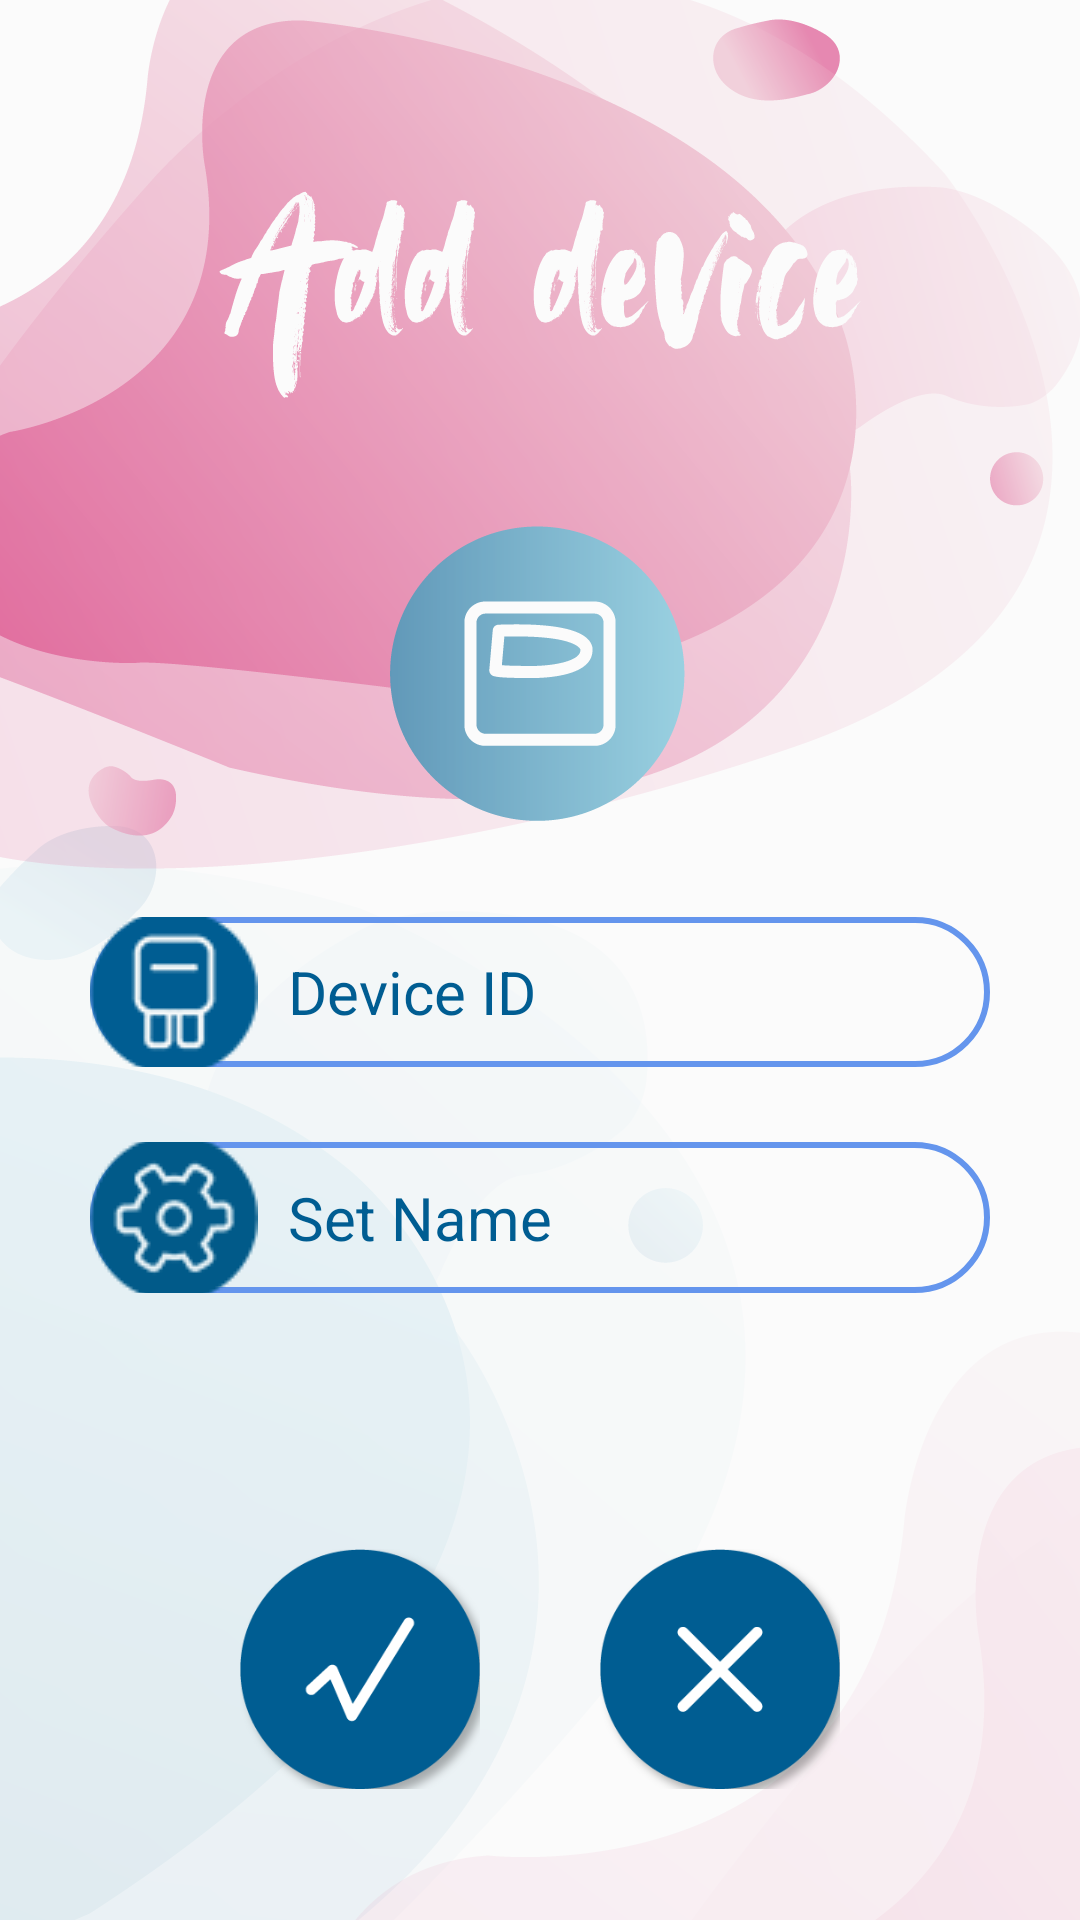

Layout XML and referenced resources for this Android screen:
<!-- AndroidManifest.xml: application theme AppTheme -->
<!-- res/layout/activity_match.xml -->
<?xml version="1.0" encoding="utf-8"?>
<RelativeLayout xmlns:android="http://schemas.android.com/apk/res/android"
    xmlns:app="http://schemas.android.com/apk/res-auto"
    xmlns:tools="http://schemas.android.com/tools"
    android:layout_width="match_parent"
    android:layout_height="match_parent"
    android:background="@color/windowBackgroundWhite"
    tools:context=".MatchActivity">

    <ImageView
        android:layout_width="match_parent"
        android:layout_height="match_parent"
        android:alpha="0.6"
        android:scaleType="centerCrop"
        android:src="@drawable/match_bk" />

    <LinearLayout
        android:layout_width="match_parent"
        android:layout_height="match_parent"
        android:orientation="vertical">

        <TextView
            android:layout_width="match_parent"
            android:layout_height="0dp"
            android:layout_weight="1" />

        <ImageView
            android:layout_width="match_parent"
            android:layout_height="0dp"
            android:layout_gravity="center"
            android:layout_weight="1"
            android:scaleType="centerInside"
            />

        <TextView
            android:layout_width="match_parent"
            android:layout_height="0dp"
            android:layout_gravity="center"
            android:layout_weight="2"
            android:gravity="center"
            android:textColor="#FF8099"
            android:textSize="20sp" />

        <LinearLayout
            android:layout_width="match_parent"
            android:layout_height="0dp"
            android:layout_weight="8"
            android:orientation="vertical">

            <TextView
                android:layout_width="match_parent"
                android:layout_height="0dp"
                android:layout_weight="1.5"/>

            <LinearLayout
                android:layout_width="match_parent"
                android:layout_height="0dp"
                android:layout_marginLeft="30dp"
                android:layout_marginRight="30dp"
                android:layout_marginTop="30dp"
                android:layout_weight="3"
                android:orientation="vertical">


                <EditText
                    android:id="@+id/device_no"
                    android:layout_width="match_parent"
                    android:layout_height="0dp"
                    android:layout_weight="1"
                    android:drawableLeft="@drawable/icon_id"
                    android:drawablePadding="10dp"
                    android:background="@drawable/txt_style"
                    android:hint="@string/device_no"
                    android:textColorHint="@color/colorDarkBlue"
                    android:textSize="20sp" />

                

                <TextView
                    android:layout_width="match_parent"
                    android:layout_height="0dp"
                    android:layout_weight="0.5"/>

                

                <EditText
                    android:id="@+id/device_name"
                    android:layout_width="match_parent"
                    android:layout_height="0dp"
                    android:layout_weight="1"
                    android:drawableLeft="@drawable/icon_setup"
                    android:drawablePadding="10dp"
                    android:background="@drawable/txt_style"
                    android:hint="@string/device_name"
                    android:textColorHint="@color/colorDarkBlue"
                    android:textSize="20sp" />

            </LinearLayout>

            <TextView
                android:layout_width="match_parent"
                android:layout_height="0dp"
                android:layout_weight="2"/>

            

            <LinearLayout
                android:layout_width="match_parent"
                android:layout_height="0dp"
                android:layout_weight="2"
                android:orientation="horizontal">

                <TextView
                    android:layout_width="0dp"
                    android:layout_height="match_parent"
                    android:layout_weight="1"/>

                <ImageView
                    android:id="@+id/add_imv"
                    android:layout_width="0dp"
                    android:layout_height="match_parent"
                    android:layout_weight="1"
                    android:src="@drawable/icon_yes"
                    android:scaleType="centerInside"/>

                <TextView
                    android:layout_width="0dp"
                    android:layout_height="match_parent"
                    android:layout_weight="0.5"/>

                <ImageView
                    android:id="@+id/cancel_imv"
                    android:layout_width="0dp"
                    android:layout_height="match_parent"
                    android:layout_weight="1"
                    android:src="@drawable/icon_no"
                    android:scaleType="centerInside"/>

                <TextView
                    android:layout_width="0dp"
                    android:layout_height="match_parent"
                    android:layout_weight="1"/>

            </LinearLayout>

            <TextView
                android:layout_width="match_parent"
                android:layout_height="0dp"
                android:layout_weight="1"/>

        </LinearLayout>

    </LinearLayout>

</RelativeLayout>
<!-- resources referenced by this layout -->
<resources>
  <color name="colorDarkBlue">#005D92</color>
  <color name="windowBackgroundWhite">#F5F5F5</color>
  <!-- drawable button_lock (drawable) -->
  <?xml version="1.0" encoding="utf-8"?>
  <selector xmlns:android="http://schemas.android.com/apk/res/android">
  
      
      <item android:state_enabled="false" android:color="@color/colorLightBlue"/>
      <item android:state_pressed="true" android:color="@color/windowBackgroundWhite"/>
  
      
      <item android:state_enabled="true" android:color="@color/windowBackgroundWhite"/>
      <item android:state_pressed="false" android:color="@color/colorLightBlue"/>
  
  
  </selector>
  <!-- drawable connect_btn (drawable) -->
  <?xml version="1.0" encoding="utf-8"?>
  <selector xmlns:android="http://schemas.android.com/apk/res/android">
  
      
      <item android:state_enabled="false" android:color="@color/windowBackgroundWhite">
          
          <shape android:shape="rectangle">
              
              <corners android:radius="30dip" />
              
              <stroke android:width="1dip" android:color="#5EB9D4" />
              
              
          </shape>
      </item>
  
      
      <item android:state_enabled="true" android:color="@color/colorLightBlue">
          
          <shape android:shape="rectangle"  >
              
              <corners android:radius="30dip" />
              
              
              
              <gradient android:angle="0" android:startColor="#005D92" android:endColor="#5EB9D4"  />
          </shape>
      </item>
  
  </selector>
  <!-- drawable icon_id: png bitmap (drawable, 4093 bytes) -->
  <!-- drawable icon_no: png bitmap (drawable, 9005 bytes) -->
  <!-- drawable icon_setup: png bitmap (drawable, 4658 bytes) -->
  <!-- drawable icon_yes: png bitmap (drawable, 9680 bytes) -->
  <!-- drawable match_bk: png bitmap (drawable, 224857 bytes) -->
  <!-- drawable txt_style (drawable) -->
  <?xml version="1.0" encoding="UTF-8"?>
  <selector xmlns:android="http://schemas.android.com/apk/res/android">
      <item android:color="@android:color/black">
          <shape android:shape="rectangle">
              
              <corners android:radius="30dip" />
              
              <stroke android:width="2dip" android:color="#6495ED" />
              
              
          </shape>
      </item>
  </selector>
  <string name="device_name">Set Name</string>
  <string name="device_no">Device ID</string>
  <style name="AppTheme" parent="Theme.AppCompat.Light.DarkActionBar">
          
          <item name="colorPrimary">@color/colorPrimaryDark</item>
          <item name="colorPrimaryDark">@color/colorPrimaryDark</item>
          <item name="colorAccent">@color/colorAccent</item>
          <item name="android:colorBackground">@color/colorPrimaryDark</item>
          <item name="windowActionBar">false</item> 
          <item name="windowNoTitle">true</item> 
          <item name="titleTextColor">@color/windowBackgroundDark</item>
      </style>
  <color name="colorLightBlue">#5EB9D4</color>
  <color name="colorPrimaryDark">#4682B4</color>
  <color name="colorAccent">#f8baf1</color>
  <color name="windowBackgroundDark">#474747</color>
</resources>
